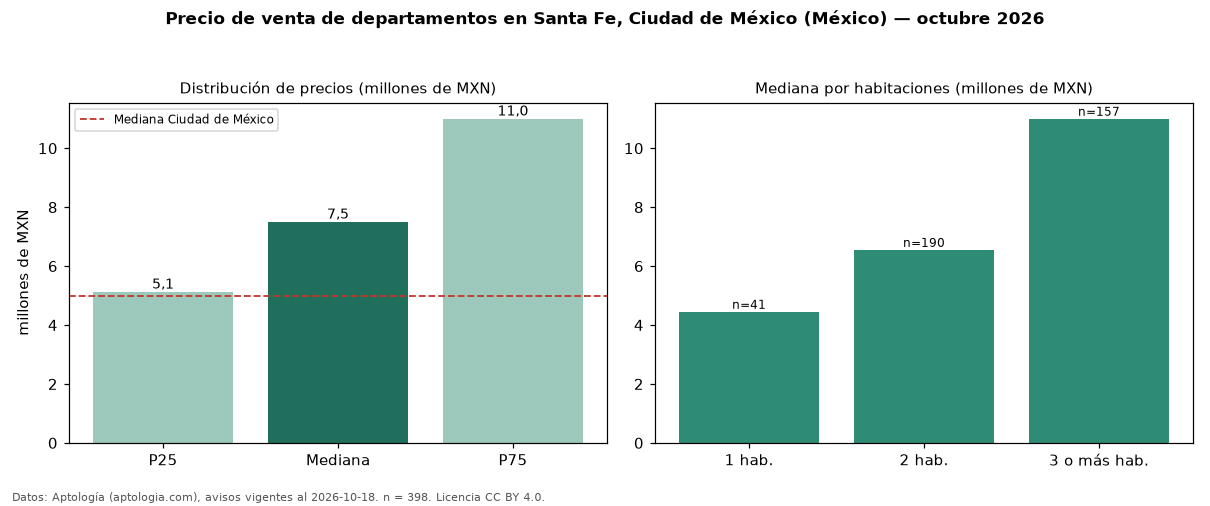

Values plotted in this chart, from the file beside it:
seccion, metrica, valor, moneda, n
precio, p25, 5125000, MXN, 398
precio, mediana, 7500000, MXN, 398
precio, p75, 11000000, MXN, 398
precio, minimo, 813967, MXN, 398
precio, maximo, 24500000, MXN, 398
m2, mediana_precio_m2, 56206, MXN, 382
m2, area_mediana_m2, 140.0, m2, 382
banos, mediana_banos, 2.0, , 
habitaciones, 1, 4450000, MXN, 41
habitaciones, 2, 6550000, MXN, 190
habitaciones, 3+, 11000000, MXN, 157
ciudad, mediana_ciudad_referencia, 4990000, MXN, 
ciudad, mediana_m2_ciudad, 53447, MXN, 
fuente, fecha_datos, 2026-10-18, , 
fuente, atribucion, https://www.aptologia.com/, , 
fuente, licencia, CC BY 4.0, , 
